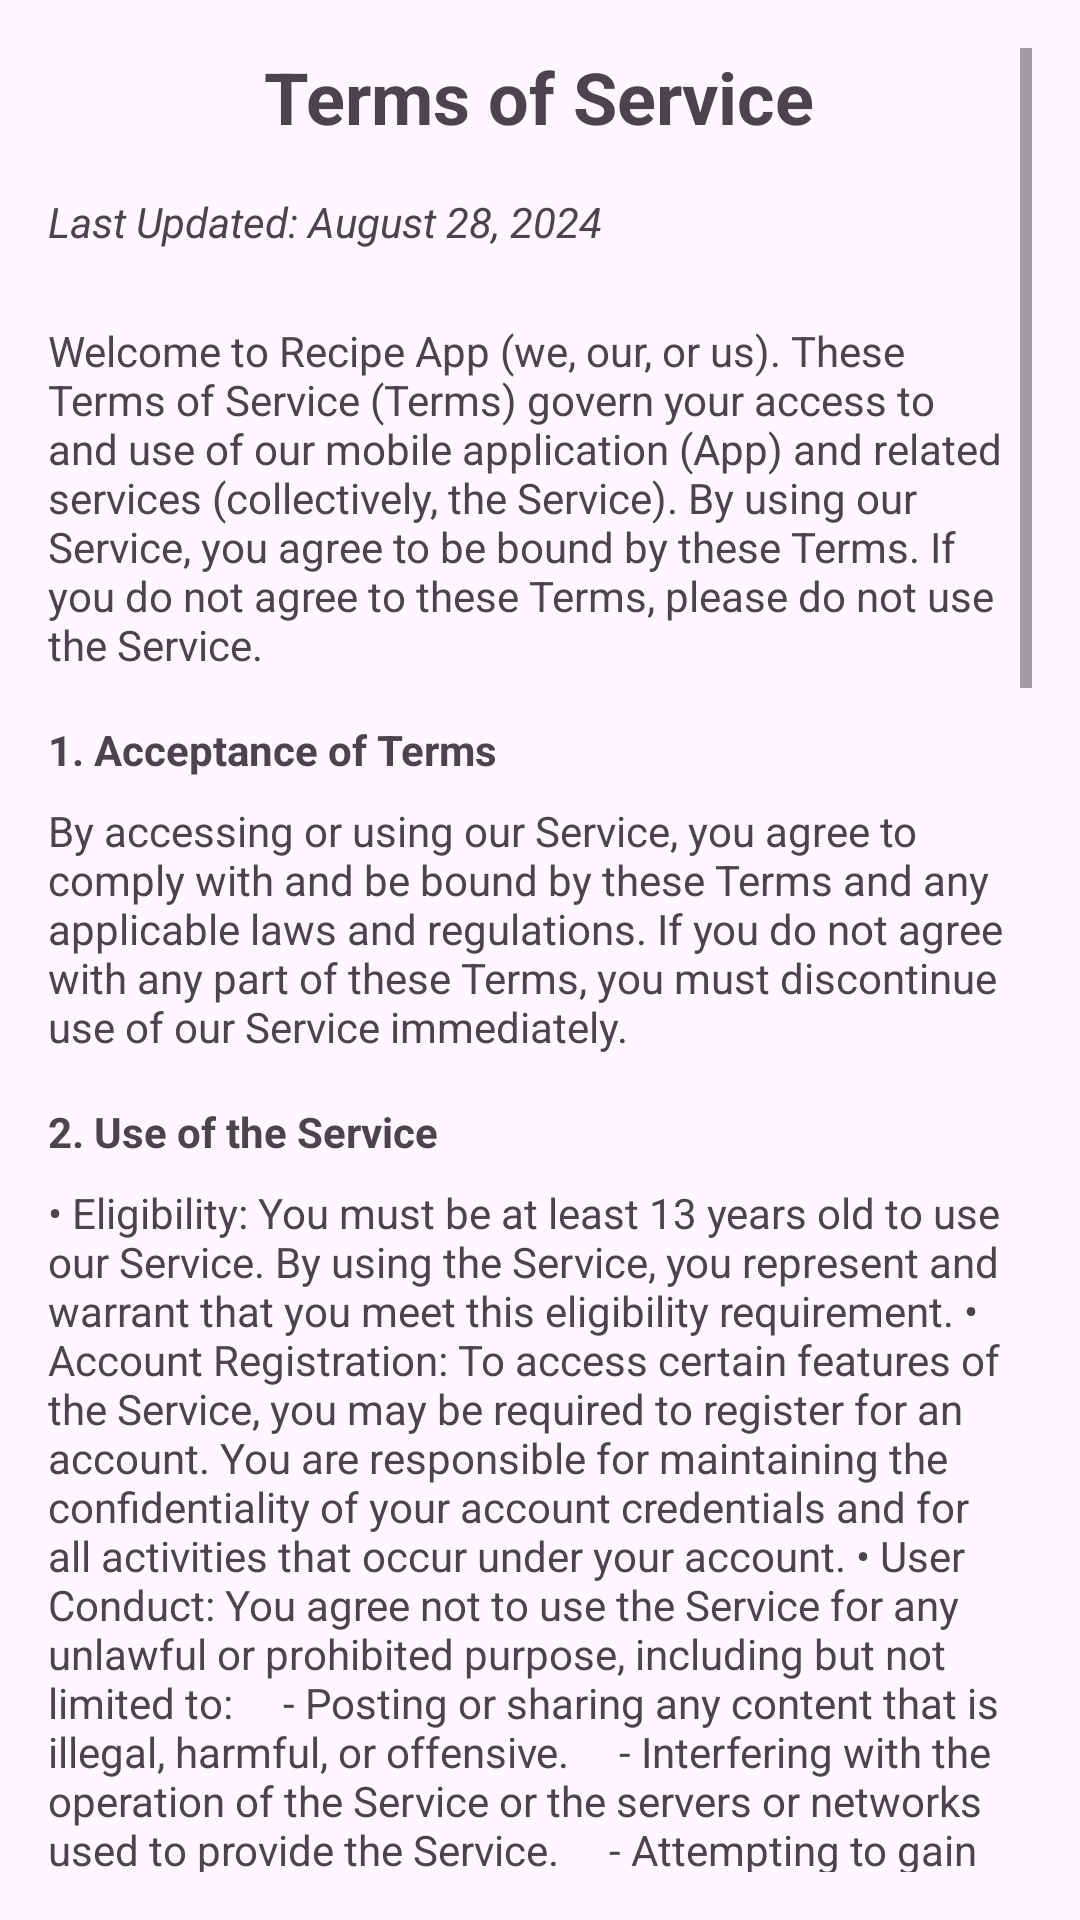

Here is an Android app screen rendered from its layout file. Give the layout XML and the strings, colors and styles it references.
<!-- AndroidManifest.xml: application theme Theme.RecipeApp -->
<!-- res/layout/fragment_terms.xml -->
<?xml version="1.0" encoding="utf-8"?>
<ScrollView xmlns:android="http://schemas.android.com/apk/res/android"
    android:layout_width="match_parent"
    android:layout_height="match_parent"
    android:padding="16dp">

    <LinearLayout
        android:layout_width="match_parent"
        android:layout_height="wrap_content"
        android:orientation="vertical">

        
        <TextView
            android:id="@+id/terms_of_service_title"
            android:layout_width="wrap_content"
            android:layout_height="wrap_content"
            android:text="@string/terms_of_service_title"
            android:textSize="24sp"
            android:textStyle="bold"
            android:layout_gravity="center"
            android:paddingBottom="16dp" />

        
        <TextView
            android:id="@+id/terms_of_service_last_updated"
            android:layout_width="wrap_content"
            android:layout_height="wrap_content"
            android:text="@string/terms_of_service_last_updated"
            android:textStyle="italic"
            android:paddingBottom="24dp" />

        
        <TextView
            android:id="@+id/terms_of_service_intro"
            android:layout_width="wrap_content"
            android:layout_height="wrap_content"
            android:text="@string/terms_of_service_intro"
            android:paddingBottom="16dp" />

        
        <TextView
            android:id="@+id/terms_of_service_acceptance_title"
            android:layout_width="wrap_content"
            android:layout_height="wrap_content"
            android:text="@string/terms_of_service_acceptance_title"
            android:textStyle="bold"
            android:paddingBottom="8dp" />

        <TextView
            android:id="@+id/terms_of_service_acceptance_body"
            android:layout_width="wrap_content"
            android:layout_height="wrap_content"
            android:text="@string/terms_of_service_acceptance_body"
            android:paddingBottom="16dp" />

        
        <TextView
            android:id="@+id/terms_of_service_use_of_service_title"
            android:layout_width="wrap_content"
            android:layout_height="wrap_content"
            android:text="@string/terms_of_service_use_of_service_title"
            android:textStyle="bold"
            android:paddingBottom="8dp" />

        <TextView
            android:id="@+id/terms_of_service_use_of_service_body"
            android:layout_width="wrap_content"
            android:layout_height="wrap_content"
            android:text="@string/terms_of_service_use_of_service_body"
            android:paddingBottom="16dp" />

        
        <TextView
            android:id="@+id/terms_of_service_user_content_title"
            android:layout_width="wrap_content"
            android:layout_height="wrap_content"
            android:text="@string/terms_of_service_user_content_title"
            android:textStyle="bold"
            android:paddingBottom="8dp" />

        <TextView
            android:id="@+id/terms_of_service_user_content_body"
            android:layout_width="wrap_content"
            android:layout_height="wrap_content"
            android:text="@string/terms_of_service_user_content_body"
            android:paddingBottom="16dp" />

        
        <TextView
            android:id="@+id/terms_of_service_intellectual_property_title"
            android:layout_width="wrap_content"
            android:layout_height="wrap_content"
            android:text="@string/terms_of_service_intellectual_property_title"
            android:textStyle="bold"
            android:paddingBottom="8dp" />

        <TextView
            android:id="@+id/terms_of_service_intellectual_property_body"
            android:layout_width="wrap_content"
            android:layout_height="wrap_content"
            android:text="@string/terms_of_service_intellectual_property_body"
            android:paddingBottom="16dp" />

        
        <TextView
            android:id="@+id/terms_of_service_privacy_policy_title"
            android:layout_width="wrap_content"
            android:layout_height="wrap_content"
            android:text="@string/terms_of_service_privacy_policy_title"
            android:textStyle="bold"
            android:paddingBottom="8dp" />

        <TextView
            android:id="@+id/terms_of_service_privacy_policy_body"
            android:layout_width="wrap_content"
            android:layout_height="wrap_content"
            android:text="@string/terms_of_service_privacy_policy_body"
            android:paddingBottom="16dp" />

        
        <TextView
            android:id="@+id/terms_of_service_termination_title"
            android:layout_width="wrap_content"
            android:layout_height="wrap_content"
            android:text="@string/terms_of_service_termination_title"
            android:textStyle="bold"
            android:paddingBottom="8dp" />

        <TextView
            android:id="@+id/terms_of_service_termination_body"
            android:layout_width="wrap_content"
            android:layout_height="wrap_content"
            android:text="@string/terms_of_service_termination_body"
            android:paddingBottom="16dp" />

        
        <TextView
            android:id="@+id/terms_of_service_disclaimers_title"
            android:layout_width="wrap_content"
            android:layout_height="wrap_content"
            android:text="@string/terms_of_service_disclaimers_title"
            android:textStyle="bold"
            android:paddingBottom="8dp" />

        <TextView
            android:id="@+id/terms_of_service_disclaimers_body"
            android:layout_width="wrap_content"
            android:layout_height="wrap_content"
            android:text="@string/terms_of_service_disclaimers_body"
            android:paddingBottom="16dp" />

        
        <TextView
            android:id="@+id/terms_of_service_changes_title"
            android:layout_width="wrap_content"
            android:layout_height="wrap_content"
            android:text="@string/terms_of_service_changes_title"
            android:textStyle="bold"
            android:paddingBottom="8dp" />

        <TextView
            android:id="@+id/terms_of_service_changes_body"
            android:layout_width="wrap_content"
            android:layout_height="wrap_content"
            android:text="@string/terms_of_service_changes_body"
            android:paddingBottom="16dp" />

        
        <TextView
            android:id="@+id/terms_of_service_governing_law_title"
            android:layout_width="wrap_content"
            android:layout_height="wrap_content"
            android:text="@string/terms_of_service_governing_law_title"
            android:textStyle="bold"
            android:paddingBottom="8dp" />

        <TextView
            android:id="@+id/terms_of_service_governing_law_body"
            android:layout_width="wrap_content"
            android:layout_height="wrap_content"
            android:text="@string/terms_of_service_governing_law_body"
            android:paddingBottom="16dp" />

        
        <TextView
            android:id="@+id/terms_of_service_contact_title"
            android:layout_width="wrap_content"
            android:layout_height="wrap_content"
            android:text="@string/terms_of_service_contact_title"
            android:textStyle="bold"
            android:paddingBottom="8dp" />

        <TextView
            android:id="@+id/terms_of_service_contact_body"
            android:layout_width="wrap_content"
            android:layout_height="wrap_content"
            android:text="@string/terms_of_service_contact_body"
            android:paddingBottom="16dp" />

    </LinearLayout>
</ScrollView>
<!-- resources referenced by this layout -->
<resources>
  <string name="terms_of_service_acceptance_body">
          By accessing or using our Service, you agree to comply with and be bound by these Terms and any applicable laws and regulations. If you do not agree with any part of these Terms, you must discontinue use of our Service immediately.
      </string>
  <string name="terms_of_service_acceptance_title">1. Acceptance of Terms</string>
  <string name="terms_of_service_changes_body">
          We may modify these Terms at any time. If we make material changes, we will provide notice through the Service or by other means. Your continued use of the Service after the changes become effective constitutes your acceptance of the new Terms.
      </string>
  <string name="terms_of_service_changes_title">8. Changes to the Terms</string>
  <string name="terms_of_service_contact_body">
          If you have any questions or concerns about these Terms, please contact us at support@recipeapp.com.
      </string>
  <string name="terms_of_service_contact_title">10. Contact Us</string>
  <string name="terms_of_service_disclaimers_body">
          • No Warranty: The Service is provided on an "as is" and "as available" basis without any warranties of any kind, whether express or implied. We do not guarantee that the Service will be uninterrupted, error-free, or free of viruses or other harmful components.
  
          • Limitation of Liability: To the fullest extent permitted by law, we shall not be liable for any indirect, incidental, special, consequential, or punitive damages arising out of or related to your use of the Service.
      </string>
  <string name="terms_of_service_disclaimers_title">7. Disclaimers</string>
  <string name="terms_of_service_governing_law_body">
          These Terms shall be governed by and construed in accordance with the laws of Egypt, without regard to its conflict of law principles.
      </string>
  <string name="terms_of_service_governing_law_title">9. Governing Law</string>
  <string name="terms_of_service_intellectual_property_body">
          All intellectual property rights in and to the Service, including but not limited to software, design, text, images, and trademarks, are owned by or licensed to us. You may not use, copy, modify, or distribute any part of the Service without our prior written consent.
      </string>
  <string name="terms_of_service_intellectual_property_title">4. Intellectual Property</string>
  <string name="terms_of_service_intro">
          Welcome to Recipe App ("we", "our", or "us"). These Terms of Service ("Terms") govern your access to and use of our mobile application ("App") and related services (collectively, the "Service"). By using our Service, you agree to be bound by these Terms. If you do not agree to these Terms, please do not use the Service.
      </string>
  <string name="terms_of_service_last_updated">Last Updated: August 28, 2024</string>
  <string name="terms_of_service_privacy_policy_body">
          Your privacy is important to us. Our Privacy Policy explains how we collect, use, and share your personal information. By using the Service, you consent to our collection and use of your personal information as outlined in our Privacy Policy.
      </string>
  <string name="terms_of_service_privacy_policy_title">5. Privacy Policy</string>
  <string name="terms_of_service_termination_body">
          We reserve the right to terminate or suspend your access to the Service at any time, with or without notice, for any reason, including if you breach these Terms. Upon termination, your right to use the Service will immediately cease.
      </string>
  <string name="terms_of_service_termination_title">6. Termination</string>
  <string name="terms_of_service_title">Terms of Service</string>
  <string name="terms_of_service_use_of_service_title">2. Use of the Service</string>
  <string name="terms_of_service_user_content_title">3. User Content</string>
  <color name="black">#FF000000</color>
</resources>
